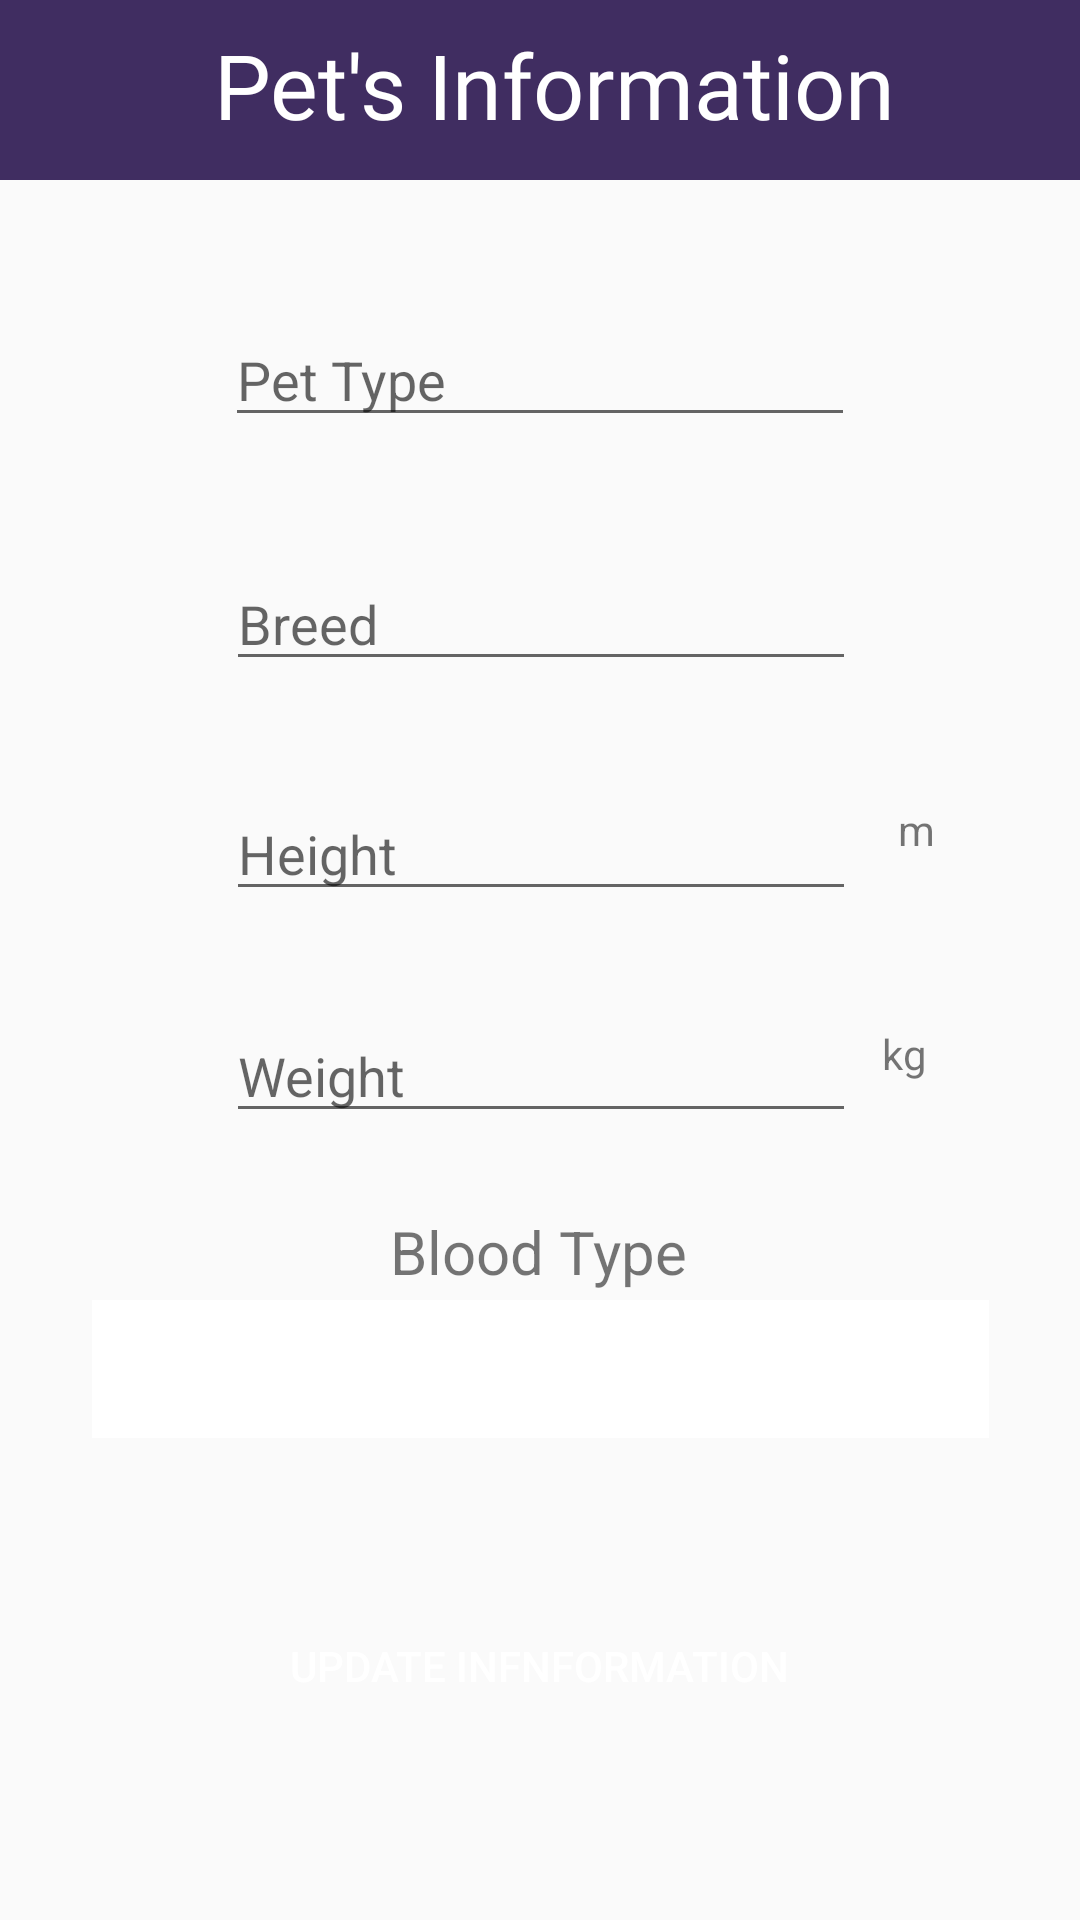

Here is an Android app screen rendered from its layout file. Give the layout XML and the strings, colors and styles it references.
<!-- AndroidManifest.xml: application theme Theme.AppCompat.Light.NoActionBar -->
<!-- res/layout/activity_patient_info.xml -->
<?xml version="1.0" encoding="utf-8"?>
<androidx.constraintlayout.widget.ConstraintLayout xmlns:android="http://schemas.android.com/apk/res/android"
    xmlns:app="http://schemas.android.com/apk/res-auto"
    xmlns:tools="http://schemas.android.com/tools"
    android:layout_width="match_parent"
    android:layout_height="match_parent">

    <LinearLayout
        android:id="@+id/linearLayout"
        android:layout_width="match_parent"
        android:layout_height="60dp"
        android:background="#402D61"
        app:layout_constraintTop_toTopOf="parent"
        tools:layout_editor_absoluteX="28dp">

        <TextView
            android:layout_width="309dp"
            android:layout_height="wrap_content"
            android:layout_marginLeft="20dp"
            android:layout_marginTop="8dp"
            android:fontFamily="@font/courgette"
            android:text="       Pet's Information"
            android:textColor="#FFFFFF"
            android:textSize="30dp" />
    </LinearLayout>

    <EditText
        android:id="@+id/heightBtn"
        android:layout_width="wrap_content"
        android:layout_height="wrap_content"
        android:layout_marginTop="16dp"
        android:ems="10"
        android:hint="Height"
        android:inputType="number"
        android:text=""
        app:layout_constraintBottom_toBottomOf="parent"
        app:layout_constraintEnd_toEndOf="parent"
        app:layout_constraintHorizontal_bias="0.502"
        app:layout_constraintStart_toStartOf="parent"
        app:layout_constraintTop_toBottomOf="@+id/breed"
        app:layout_constraintVertical_bias="0.054"
        tools:ignore="TouchTargetSizeCheck" />

    <EditText
        android:id="@+id/breed"
        android:layout_width="wrap_content"
        android:layout_height="wrap_content"
        android:layout_marginTop="16dp"
        android:ems="10"
        android:hint="Breed"
        android:inputType="text"
        android:text=""
        app:layout_constraintBottom_toBottomOf="parent"
        app:layout_constraintEnd_toEndOf="parent"
        app:layout_constraintHorizontal_bias="0.502"
        app:layout_constraintStart_toStartOf="parent"
        app:layout_constraintTop_toBottomOf="@+id/pet_type"
        app:layout_constraintVertical_bias="0.055"
        tools:ignore="TouchTargetSizeCheck" />

    <EditText
        android:id="@+id/pet_type"
        android:layout_width="wrap_content"
        android:layout_height="wrap_content"
        android:ems="10"
        android:hint="Pet Type"
        android:inputType="text"
        android:text=""
        app:layout_constraintBottom_toBottomOf="parent"
        app:layout_constraintEnd_toEndOf="parent"
        app:layout_constraintStart_toStartOf="parent"
        app:layout_constraintTop_toTopOf="@+id/linearLayout"
        app:layout_constraintVertical_bias="0.174"
        tools:ignore="TouchTargetSizeCheck" />


    <Spinner
        android:id="@+id/bloodType"
        android:layout_width="299dp"
        android:layout_height="46dp"
        android:layout_margin="20dp"
        android:background="#ffffff"
        android:paddingLeft="20dp"
        android:spinnerMode="dropdown"
        android:textColor="#000000"
        android:visibility="visible"
        app:layout_constraintBottom_toBottomOf="parent"
        app:layout_constraintEnd_toEndOf="parent"
        app:layout_constraintStart_toStartOf="parent"
        app:layout_constraintTop_toBottomOf="@+id/weightBtn"
        app:layout_constraintVertical_bias="0.202"
        tools:ignore="TouchTargetSizeCheck,SpeakableTextPresentCheck" />

    <EditText
        android:id="@+id/weightBtn"
        android:layout_width="wrap_content"
        android:layout_height="wrap_content"
        android:layout_marginTop="16dp"
        android:ems="10"
        android:hint="Weight"
        android:inputType="number"
        android:text=""
        app:layout_constraintBottom_toBottomOf="parent"
        app:layout_constraintEnd_toEndOf="parent"
        app:layout_constraintHorizontal_bias="0.502"
        app:layout_constraintStart_toStartOf="parent"
        app:layout_constraintTop_toBottomOf="@+id/heightBtn"
        app:layout_constraintVertical_bias="0.06"
        tools:ignore="TouchTargetSizeCheck" />

    <TextView
        android:id="@+id/textView9"
        android:layout_width="wrap_content"
        android:layout_height="wrap_content"
        android:layout_marginEnd="40dp"
        android:text="kg"
        app:layout_constraintBottom_toBottomOf="parent"
        app:layout_constraintEnd_toEndOf="parent"
        app:layout_constraintHorizontal_bias="0.433"
        app:layout_constraintStart_toEndOf="@+id/weightBtn"
        app:layout_constraintTop_toTopOf="parent"
        app:layout_constraintVertical_bias="0.55" />

    <TextView
        android:id="@+id/textView8"
        android:layout_width="wrap_content"
        android:layout_height="wrap_content"
        android:layout_marginEnd="16dp"
        android:text="m"
        app:layout_constraintBottom_toBottomOf="parent"
        app:layout_constraintEnd_toEndOf="parent"
        app:layout_constraintHorizontal_bias="0.302"
        app:layout_constraintStart_toEndOf="@+id/heightBtn"
        app:layout_constraintTop_toTopOf="parent"
        app:layout_constraintVertical_bias="0.43" />

    <Button
        android:id="@+id/updateInfoBtn"
        android:layout_width="310dp"
        android:layout_height="42dp"
        android:text="Update Infnformation"
        android:background="@drawable/input_style"
        android:backgroundTint="@color/lavender"
        android:textColor="@color/white"
        app:layout_constraintBottom_toBottomOf="parent"
        app:layout_constraintEnd_toEndOf="parent"
        app:layout_constraintHorizontal_bias="0.495"
        app:layout_constraintStart_toStartOf="parent"
        app:layout_constraintTop_toBottomOf="@+id/bloodType"
        app:layout_constraintVertical_bias="0.464"
        tools:ignore="TouchTargetSizeCheck" />

    <TextView
        android:id="@+id/textView7"
        android:layout_width="wrap_content"
        android:layout_height="wrap_content"
        android:text="Blood Type"
        android:textSize="20dp"
        app:layout_constraintBottom_toTopOf="@+id/bloodType"
        app:layout_constraintEnd_toEndOf="parent"
        app:layout_constraintHorizontal_bias="0.498"
        app:layout_constraintStart_toStartOf="parent"
        app:layout_constraintTop_toBottomOf="@+id/weightBtn"
        app:layout_constraintVertical_bias="0.911" />

</androidx.constraintlayout.widget.ConstraintLayout>
<!-- resources referenced by this layout -->
<resources>
  <color name="lavender">#8692f7</color>
  <color name="white">#FFFFFFFF</color>
</resources>
